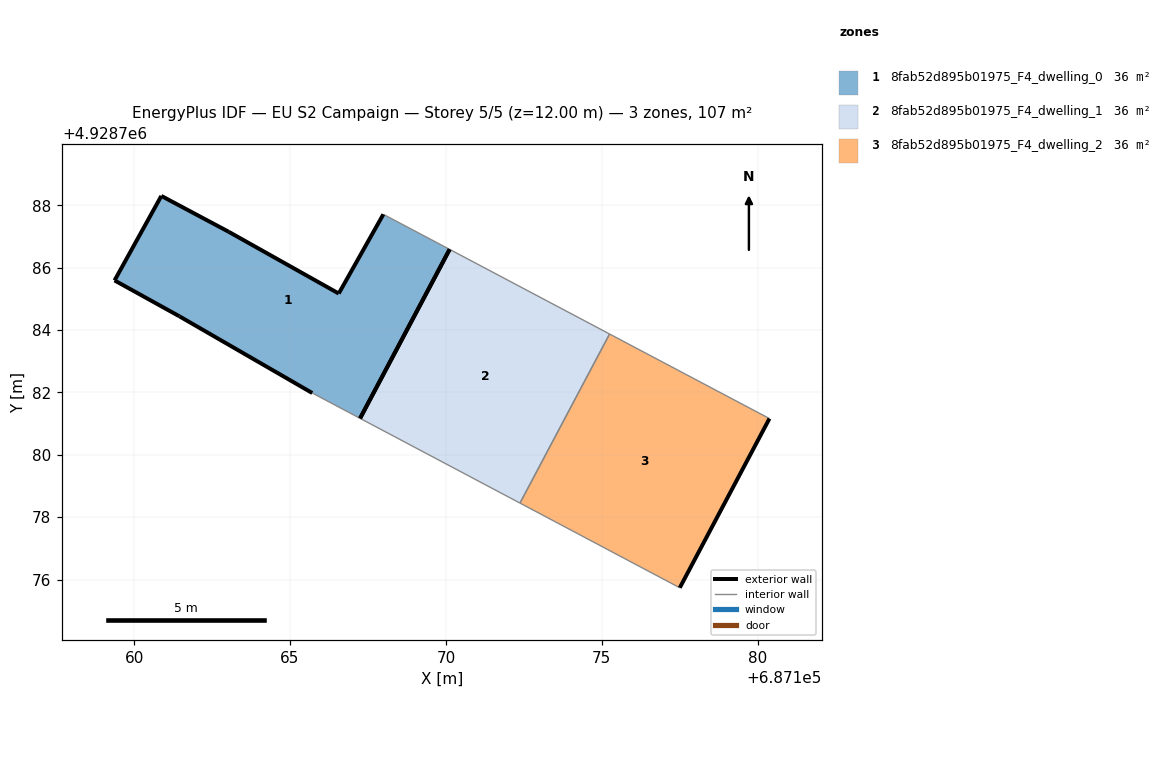
=== STOREY PLAN SPEC (per zone: floor XY polygon, exterior-wall plan segments, windows/doors) ===
zone 1: 8fab52d895b01975_F4_dwelling_0  (35.6 m²)
  floor: (687167.25, 4928781.17) (687170.12, 4928786.59) (687167.99, 4928787.71) (687166.56, 4928785.17) (687163.03, 4928787.15) (687160.87, 4928788.30) (687159.37, 4928785.59) (687161.45, 4928784.44) (687165.71, 4928781.98)
  exterior wall: (687165.71, 4928781.98) – (687161.45, 4928784.44)  [4.9 m]
  exterior wall: (687161.45, 4928784.44) – (687159.37, 4928785.59)  [2.4 m]
  exterior wall: (687159.37, 4928785.59) – (687160.87, 4928788.30)  [3.1 m]
  exterior wall: (687160.87, 4928788.30) – (687163.03, 4928787.15)  [2.4 m]
  exterior wall: (687163.03, 4928787.15) – (687166.56, 4928785.17)  [4.0 m]
  exterior wall: (687166.56, 4928785.17) – (687167.99, 4928787.71)  [2.9 m]
  exterior wall: (687170.12, 4928786.59) – (687167.25, 4928781.17)  [6.1 m]
  interior walls: 2
zone 2: 8fab52d895b01975_F4_dwelling_1  (35.6 m²)
  floor: (687172.38, 4928778.45) (687175.25, 4928783.87) (687170.12, 4928786.59) (687167.25, 4928781.17)
  exterior wall: (687167.25, 4928781.17) – (687170.12, 4928786.59)  [6.1 m]
  interior walls: 3
zone 3: 8fab52d895b01975_F4_dwelling_2  (35.6 m²)
  floor: (687177.50, 4928775.74) (687180.38, 4928781.16) (687175.25, 4928783.87) (687172.38, 4928778.45)
  exterior wall: (687180.38, 4928781.16) – (687177.50, 4928775.74)  [6.1 m]
  interior walls: 3

=== DERIVED (storey summary) ===
Building: EU S2 Campaign
Storey: 5 of 5  (floor level z = 12.00 m)
Storey gross floor area: 106.8 m²
Zones on this storey: 3
  - 8fab52d895b01975_F4_dwelling_0: floor 35.6 m²; exterior wall 25.9 m (77.8 m²); WWR 0.0%
  - 8fab52d895b01975_F4_dwelling_1: floor 35.6 m²; exterior wall 6.1 m (18.4 m²); WWR 0.0%
  - 8fab52d895b01975_F4_dwelling_2: floor 35.6 m²; exterior wall 6.1 m (18.4 m²); WWR 0.0%
Zone adjacency (shared interzone walls):
  - 8fab52d895b01975_F4_dwelling_1 ↔ 8fab52d895b01975_F4_dwelling_2